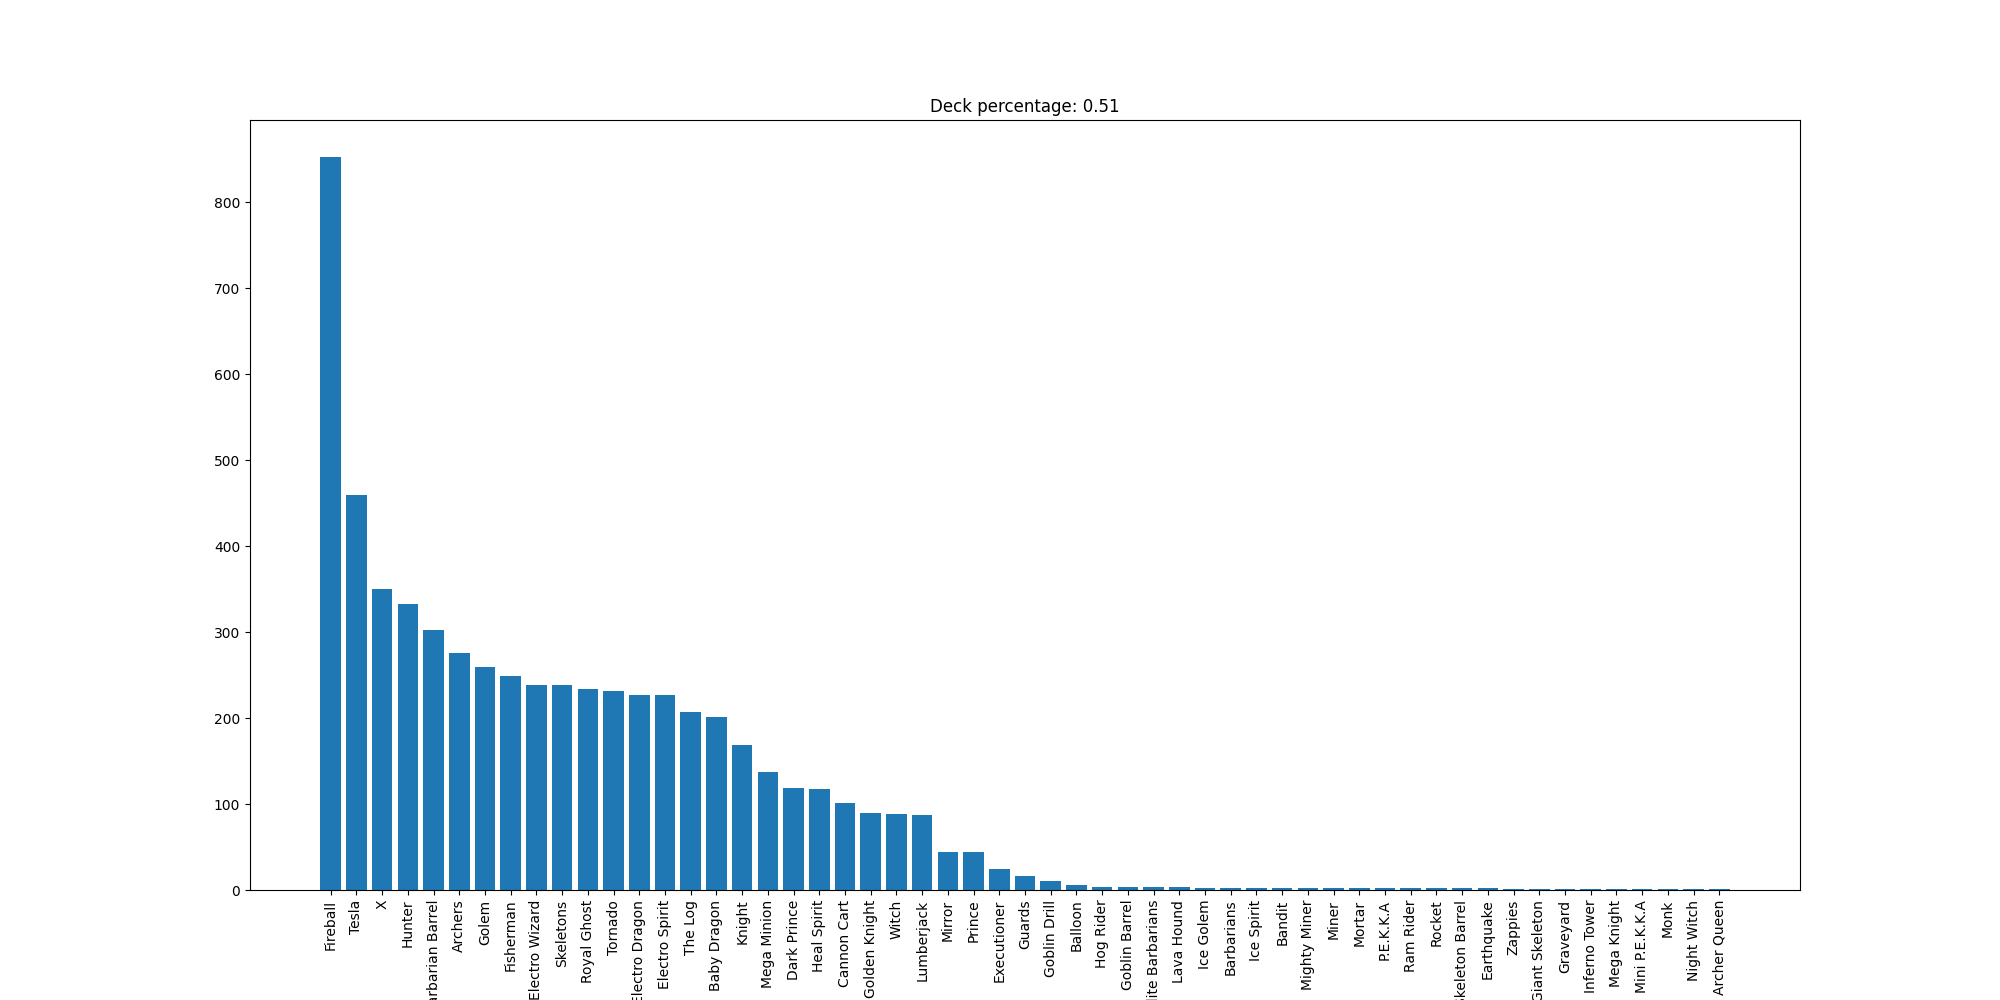

The file beside this chart, header and first rows:
Fireball, 853
Tesla, 459
X, 350
Hunter, 333
Barbarian Barrel, 302
Archers, 276
Golem, 259
Fisherman, 249
Electro Wizard, 239
Skeletons, 239
Royal Ghost, 234
Tornado, 231
Electro Dragon, 227
Electro Spirit, 227
The Log, 207
Baby Dragon, 201
Knight, 169
Mega Minion, 137
Dark Prince, 119
Heal Spirit, 118
Cannon Cart, 101
Golden Knight, 90
Witch, 88
Lumberjack, 87
Mirror, 44
Prince, 44
Executioner, 24
Guards, 16
Goblin Drill, 10
Balloon, 6
Hog Rider, 3
Goblin Barrel, 3
Elite Barbarians, 3
Lava Hound, 3
Ice Golem, 2
Barbarians, 2
Ice Spirit, 2
Bandit, 2
Mighty Miner, 2
Miner, 2
Mortar, 2
P.E.K.K.A, 2
Ram Rider, 2
Rocket, 2
Skeleton Barrel, 2
Earthquake, 2
Zappies, 1
Giant Skeleton, 1
Graveyard, 1
Inferno Tower, 1
Mega Knight, 1
Mini P.E.K.K.A, 1
Monk, 1
Night Witch, 1
Archer Queen, 1
